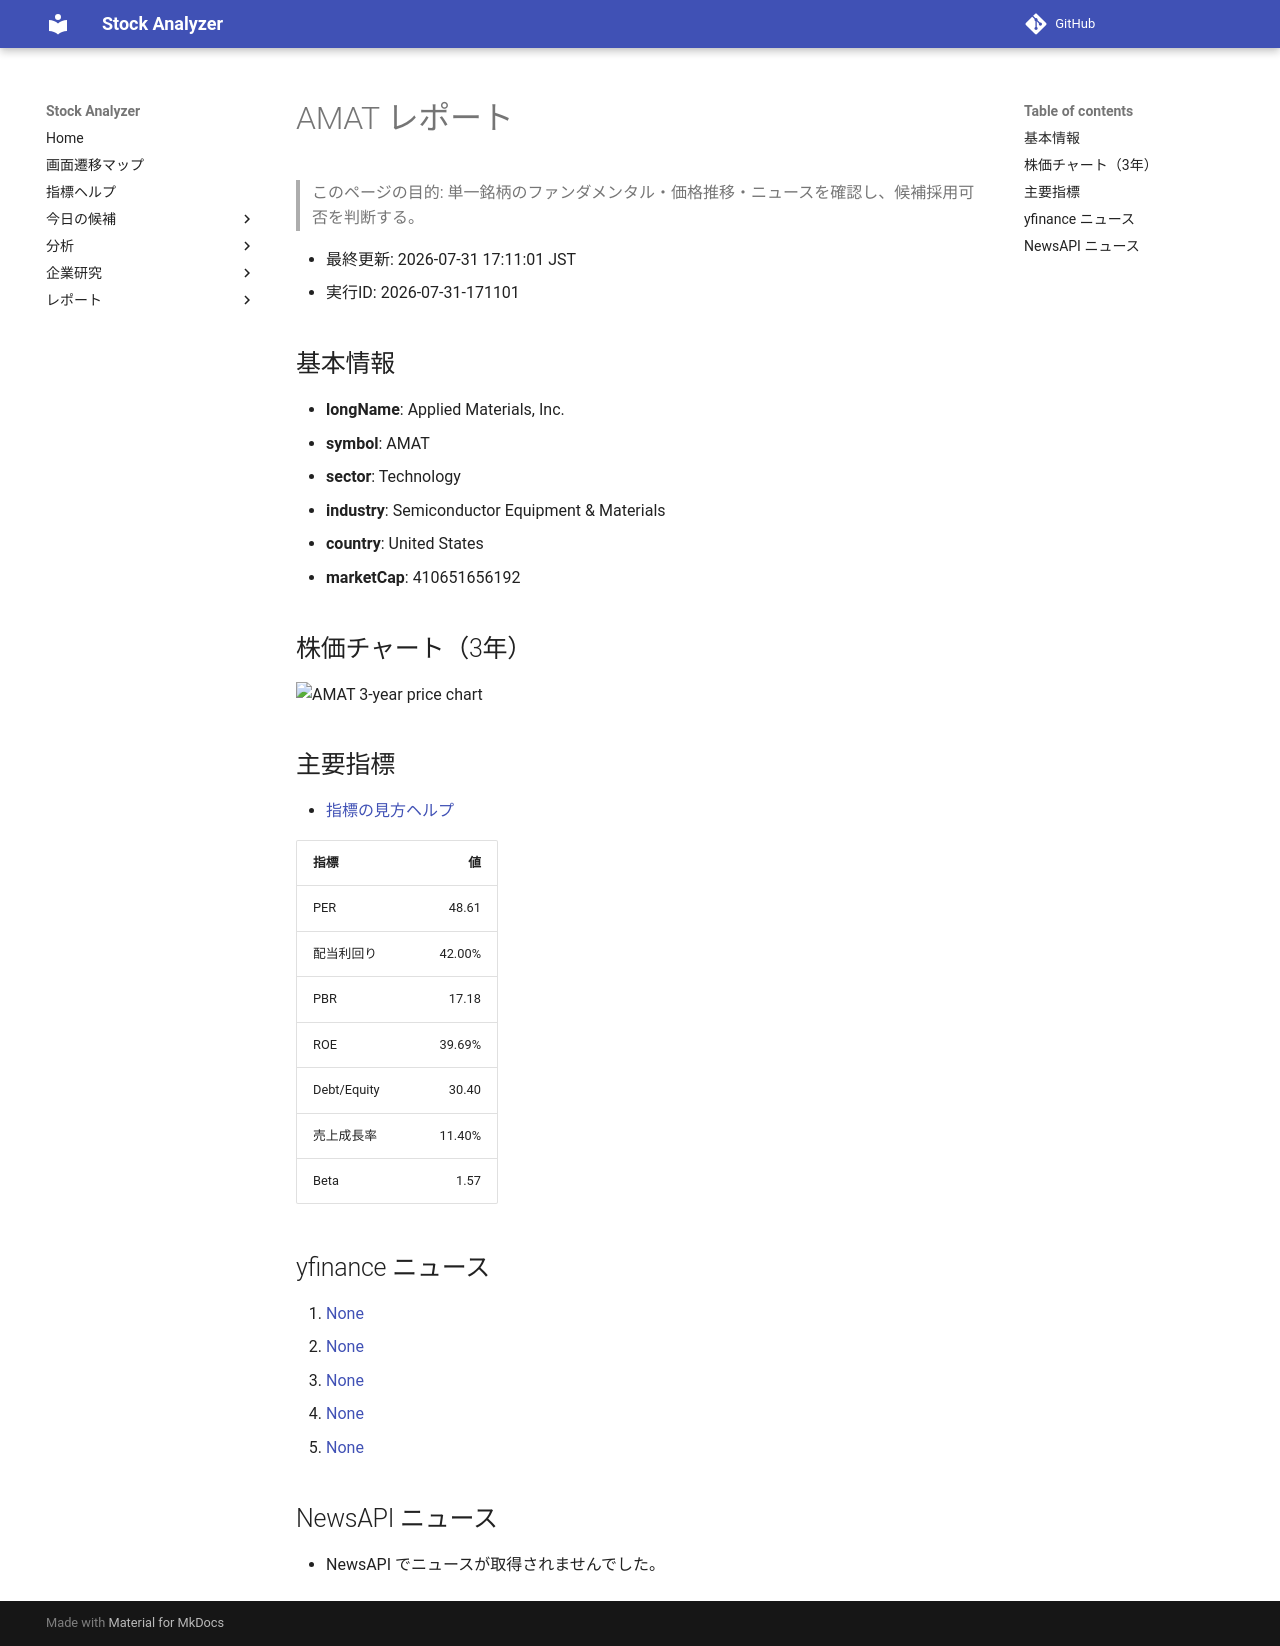

repository: Yumi-note/Making-APP · page: reports/2026-07-31/171101/AMAT/index.html · generator: mkdocs

# AMAT レポート

> このページの目的: 単一銘柄のファンダメンタル・価格推移・ニュースを確認し、候補採用可否を判断する。

- 最終更新: 2026-07-31 17:11:01 JST
- 実行ID: 2026-07-31-171101

## 基本情報

- **longName**: Applied Materials, Inc.
- **symbol**: AMAT
- **sector**: Technology
- **industry**: Semiconductor Equipment & Materials
- **country**: United States
- **marketCap**: 410651656192

## 株価チャート（3年）

![AMAT 3-year price chart](AMAT_3y.png)

## 主要指標

- [指標の見方ヘルプ](../../../../indicators.md)

| 指標 | 値 |
|---|---:|
| PER | 48.61 |
| 配当利回り | 42.00% |
| PBR | 17.18 |
| ROE | 39.69% |
| Debt/Equity | 30.40 |
| 売上成長率 | 11.40% |
| Beta | 1.57 |

## yfinance ニュース

1. [None](None)
2. [None](None)
3. [None](None)
4. [None](None)
5. [None](None)

## NewsAPI ニュース

- NewsAPI でニュースが取得されませんでした。
